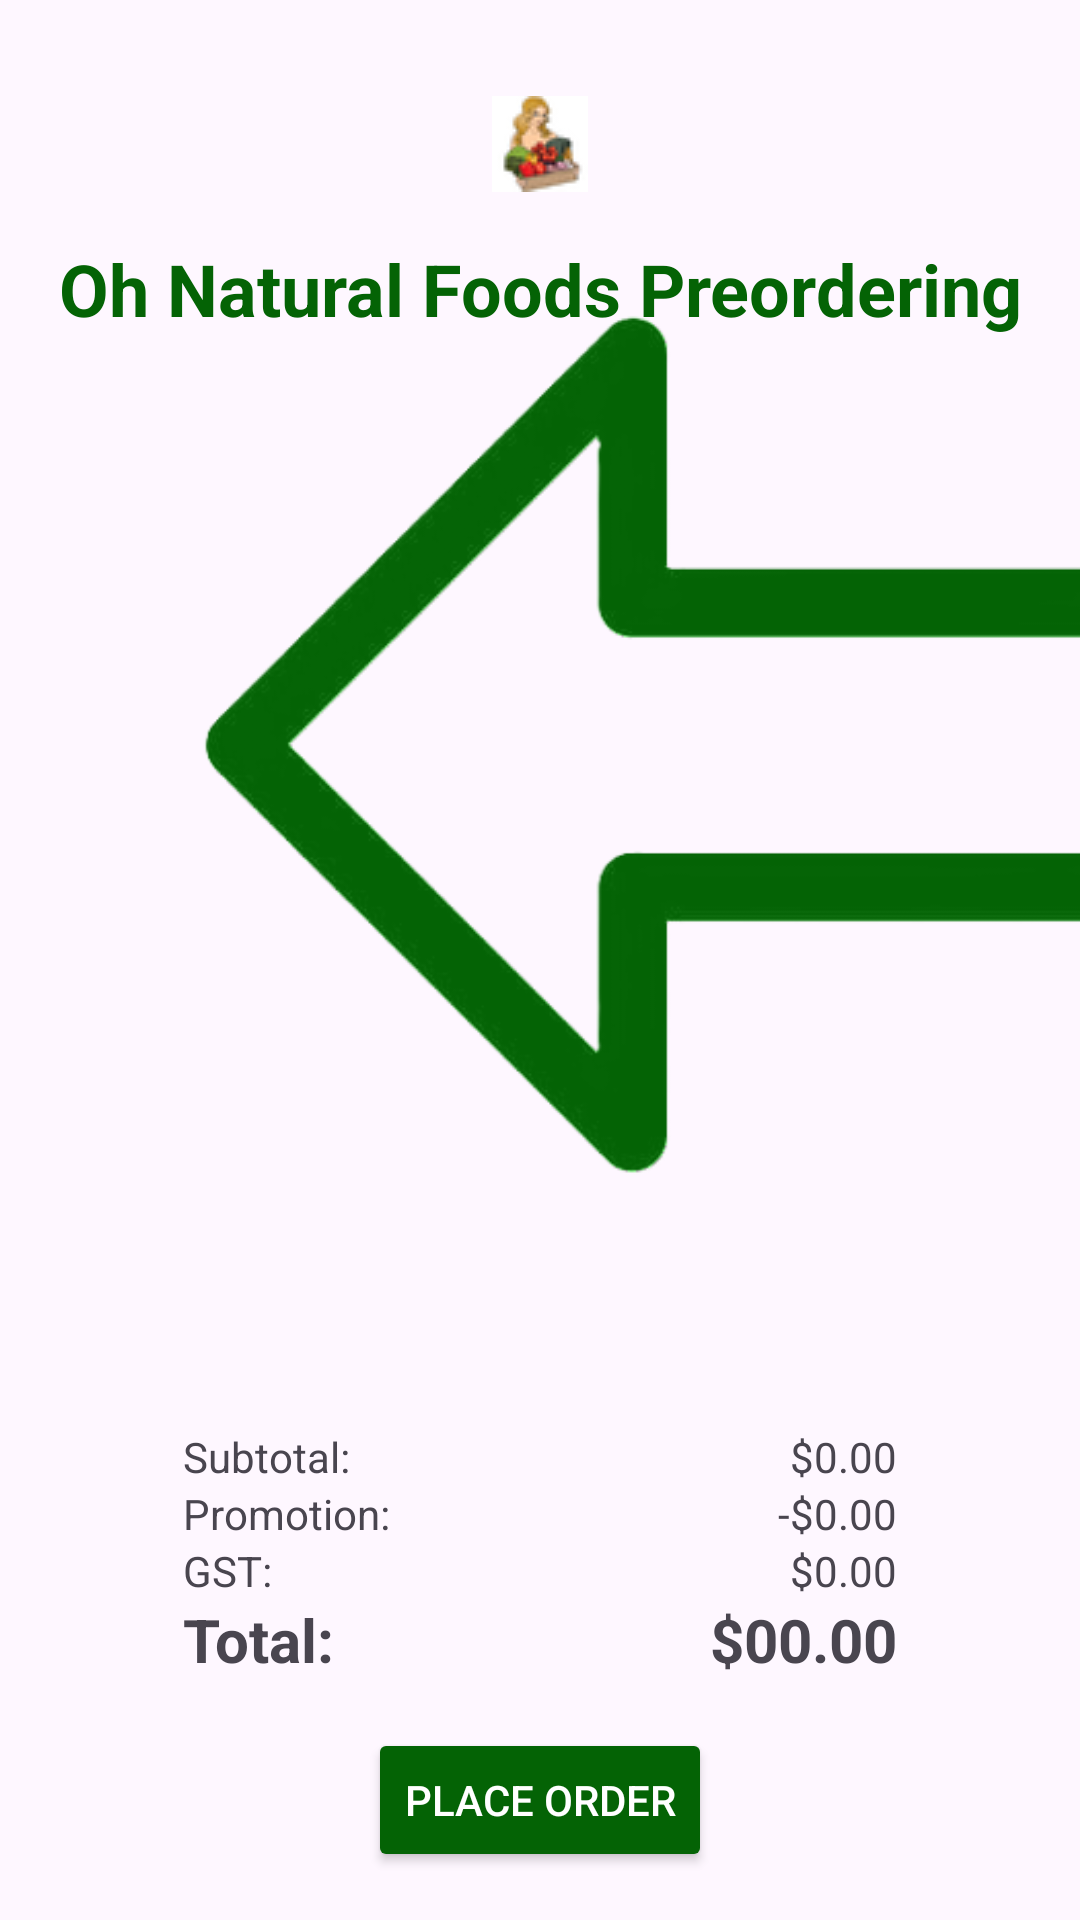

The Android layout XML behind this screen, and the referenced resources:
<!-- AndroidManifest.xml: application theme Theme.Oh_nat_foods_order -->
<!-- res/layout/activity_checkout.xml -->
<?xml version="1.0" encoding="utf-8"?>
<androidx.constraintlayout.widget.ConstraintLayout xmlns:android="http://schemas.android.com/apk/res/android"
    xmlns:app="http://schemas.android.com/apk/res-auto"
    xmlns:tools="http://schemas.android.com/tools"
    android:layout_width="match_parent"
    android:layout_height="match_parent"
    tools:context=".Checkout">

    <ImageView
        android:id="@+id/loginBackButton2"
        android:layout_width="wrap_content"
        android:layout_height="wrap_content"
        android:layout_marginStart="44dp"
        android:layout_marginTop="32dp"
        android:backgroundTint="#4CAF50"
        android:onClick="onBackCart"
        android:src="@drawable/back"
        app:layout_constraintStart_toStartOf="parent"
        app:layout_constraintTop_toTopOf="parent" />

    <ImageView
        android:id="@+id/logoImageView"
        android:layout_width="wrap_content"
        android:layout_height="wrap_content"
        android:src="@drawable/ohnaturalfoodsicon"
        app:layout_constraintTop_toTopOf="parent"
        app:layout_constraintStart_toStartOf="parent"
        app:layout_constraintEnd_toEndOf="parent"
        android:layout_marginTop="32dp"/>

    
    <TextView
        android:id="@+id/titleTextView"
        android:layout_width="wrap_content"
        android:layout_height="wrap_content"
        android:text="Oh Natural Foods Preordering"
        android:textSize="24sp"
        android:textStyle="bold"
        android:textColor="#046305"
        app:layout_constraintTop_toBottomOf="@id/logoImageView"
        app:layout_constraintStart_toStartOf="parent"
        app:layout_constraintEnd_toEndOf="parent"
        android:layout_marginTop="16dp"/>

    

    

    <ScrollView
        android:id="@+id/paymentMethodsScrollView"
        android:layout_width="368dp"
        android:layout_height="400dp"
        android:layout_marginStart="16dp"
        android:layout_marginTop="80dp"
        android:layout_marginEnd="16dp"
        android:layout_marginBottom="10dp"
        android:contentDescription="Payment Methods ScrollView"
        app:layout_constraintBottom_toTopOf="@id/paymentSummaryContainer"
        app:layout_constraintEnd_toEndOf="parent"
        app:layout_constraintStart_toStartOf="parent"
        app:layout_constraintTop_toBottomOf="@id/titleTextView"
        app:layout_constraintVertical_bias="0.0">

        <LinearLayout
            android:id="@+id/paymentMethodsContainer"
            android:layout_width="match_parent"
            android:layout_height="wrap_content"
            android:orientation="vertical"
            android:padding="16dp">

        </LinearLayout>
    </ScrollView>
    
    <LinearLayout
        android:id="@+id/paymentSummaryContainer"
        android:layout_width="0dp"
        android:layout_height="wrap_content"
        android:orientation="vertical"
        android:padding="16dp"
        app:layout_constraintBottom_toTopOf="@id/checkoutButton"
        app:layout_constraintStart_toStartOf="parent"
        app:layout_constraintEnd_toEndOf="parent"
        app:layout_constraintWidth_percent="0.75">

        
        <LinearLayout
            android:layout_width="match_parent"
            android:layout_height="wrap_content"
            android:orientation="horizontal">
            <TextView
                android:layout_width="0dp"
                android:layout_height="wrap_content"
                android:layout_weight="1"
                android:text="Subtotal:"
                android:gravity="start"/>

            <TextView
                android:id="@+id/subtotalValue"
                android:layout_width="wrap_content"
                android:layout_height="wrap_content"
                android:text="$0.00"
                android:gravity="end"/>
        </LinearLayout>

        
        <LinearLayout
            android:layout_width="match_parent"
            android:layout_height="wrap_content"
            android:orientation="horizontal">
            <TextView
                android:layout_width="0dp"
                android:layout_height="wrap_content"
                android:layout_weight="1"
                android:text="Promotion:"
                android:gravity="start"/>

            <TextView
                android:id="@+id/promotionValue"
                android:layout_width="wrap_content"
                android:layout_height="wrap_content"
                android:text="-$0.00"
                android:gravity="end"/>
        </LinearLayout>

        
        <LinearLayout
            android:layout_width="match_parent"
            android:layout_height="wrap_content"
            android:orientation="horizontal">
            <TextView
                android:layout_width="0dp"
                android:layout_height="wrap_content"
                android:layout_weight="1"
                android:text="GST:"
                android:gravity="start"/>

            <TextView
                android:id="@+id/gstValue"
                android:layout_width="wrap_content"
                android:layout_height="wrap_content"
                android:text="$0.00"
                android:gravity="end"/>
        </LinearLayout>

        
        <LinearLayout
            android:layout_width="match_parent"
            android:layout_height="wrap_content"
            android:orientation="horizontal">
            <TextView
                android:layout_width="0dp"
                android:layout_height="wrap_content"
                android:layout_weight="1"
                android:text="Total:"
                android:gravity="start"
                android:textStyle="bold"
                android:textSize="20sp"/>

            <TextView
                android:id="@+id/totalValue"
                android:layout_width="wrap_content"
                android:layout_height="wrap_content"
                android:text="$00.00"
                android:gravity="end"
                android:textStyle="bold"
                android:textSize="20sp"/>
        </LinearLayout>
    </LinearLayout>
    <Button
        android:id="@+id/checkoutButton"
        android:layout_width="wrap_content"
        android:layout_height="wrap_content"
        android:text="Place Order"
        android:backgroundTint="#046305"
        android:textColor="#FFFFFF"
        android:onClick="addOrder"
        app:layout_constraintBottom_toBottomOf="parent"
        app:layout_constraintStart_toStartOf="parent"
        app:layout_constraintEnd_toEndOf="parent"
        android:layout_marginBottom="16dp"/>
</androidx.constraintlayout.widget.ConstraintLayout>
<!-- resources referenced by this layout -->
<resources>
  <!-- drawable back: png bitmap (drawable, 37591 bytes) -->
  <!-- drawable ohnaturalfoodsicon: png bitmap (drawable, 1954 bytes) -->
  <style name="Theme.Oh_nat_foods_order" parent="Base.Theme.Oh_nat_foods_order" />
  <style name="Base.Theme.Oh_nat_foods_order" parent="Theme.Material3.DayNight.NoActionBar">
          
          
      </style>
</resources>
